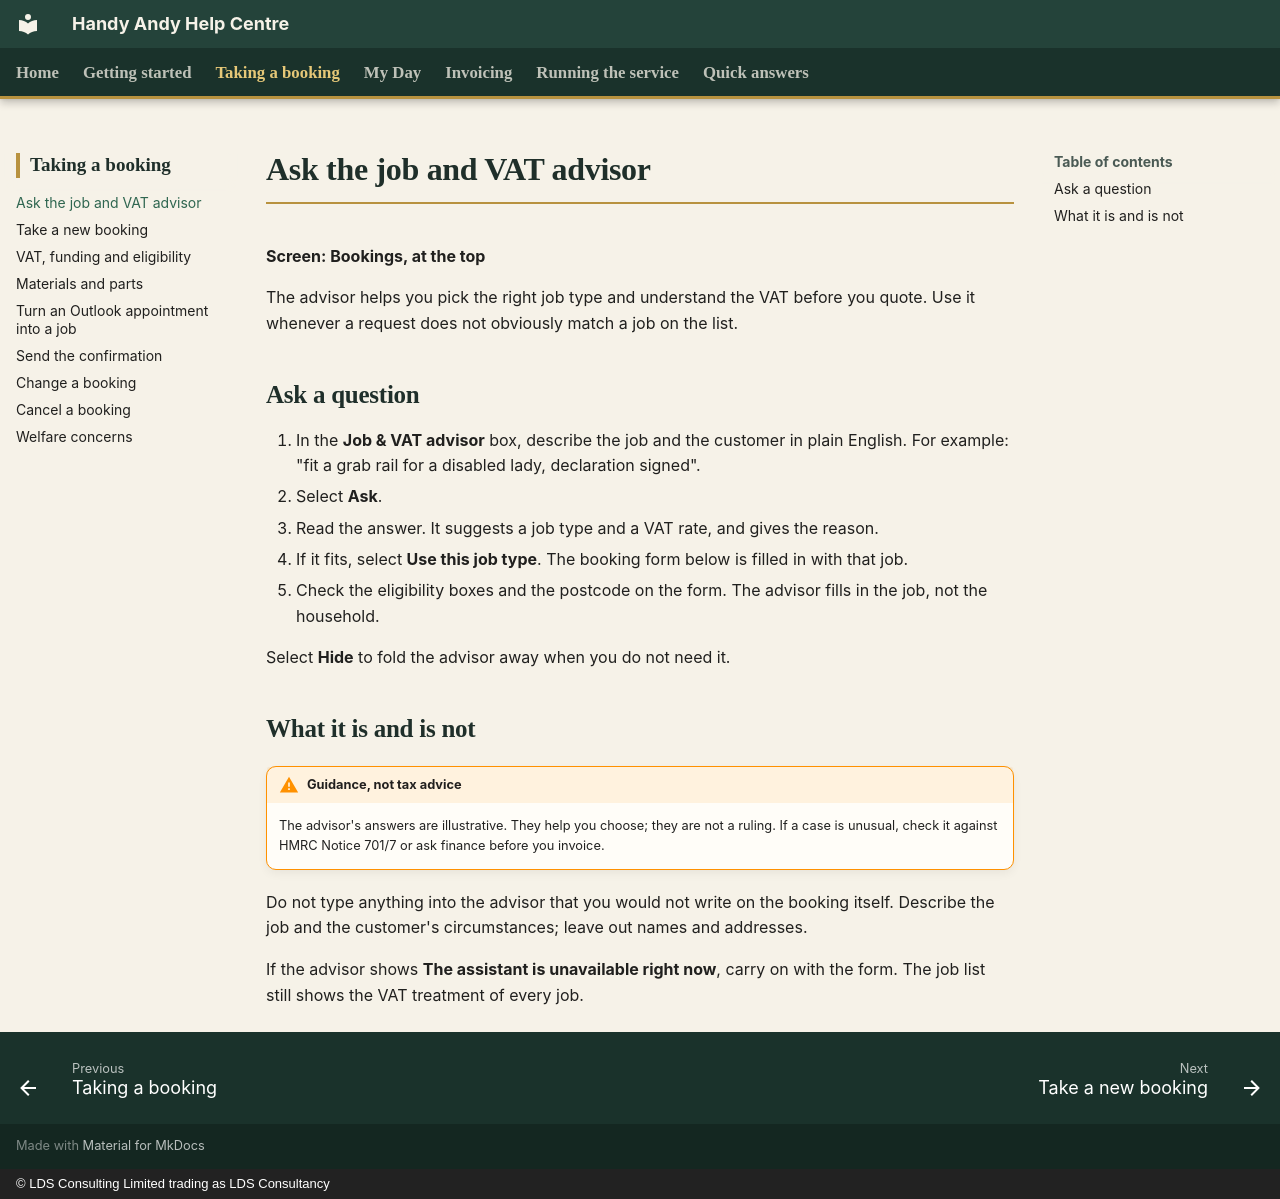

repository: CFLLDS/handyandy-help · page: bookings/job-and-vat-advisor/index.html · generator: mkdocs · copyright: © LDS Consulting Limited trading as LDS Consultancy

# Ask the job and VAT advisor

**Screen: Bookings, at the top**

The advisor helps you pick the right job type and understand the VAT before you quote. Use it whenever a request does not obviously match a job on the list.

## Ask a question

1. In the **Job & VAT advisor** box, describe the job and the customer in plain English. For example: "fit a grab rail for a disabled lady, declaration signed".
2. Select **Ask**.
3. Read the answer. It suggests a job type and a VAT rate, and gives the reason.
4. If it fits, select **Use this job type**. The booking form below is filled in with that job.
5. Check the eligibility boxes and the postcode on the form. The advisor fills in the job, not the household.

Select **Hide** to fold the advisor away when you do not need it.

## What it is and is not

!!! warning "Guidance, not tax advice"
    The advisor's answers are illustrative. They help you choose; they are not a ruling. If a case is unusual, check it against HMRC Notice 701/7 or ask finance before you invoice.

Do not type anything into the advisor that you would not write on the booking itself. Describe the job and the customer's circumstances; leave out names and addresses.

If the advisor shows **The assistant is unavailable right now**, carry on with the form. The job list still shows the VAT treatment of every job.
